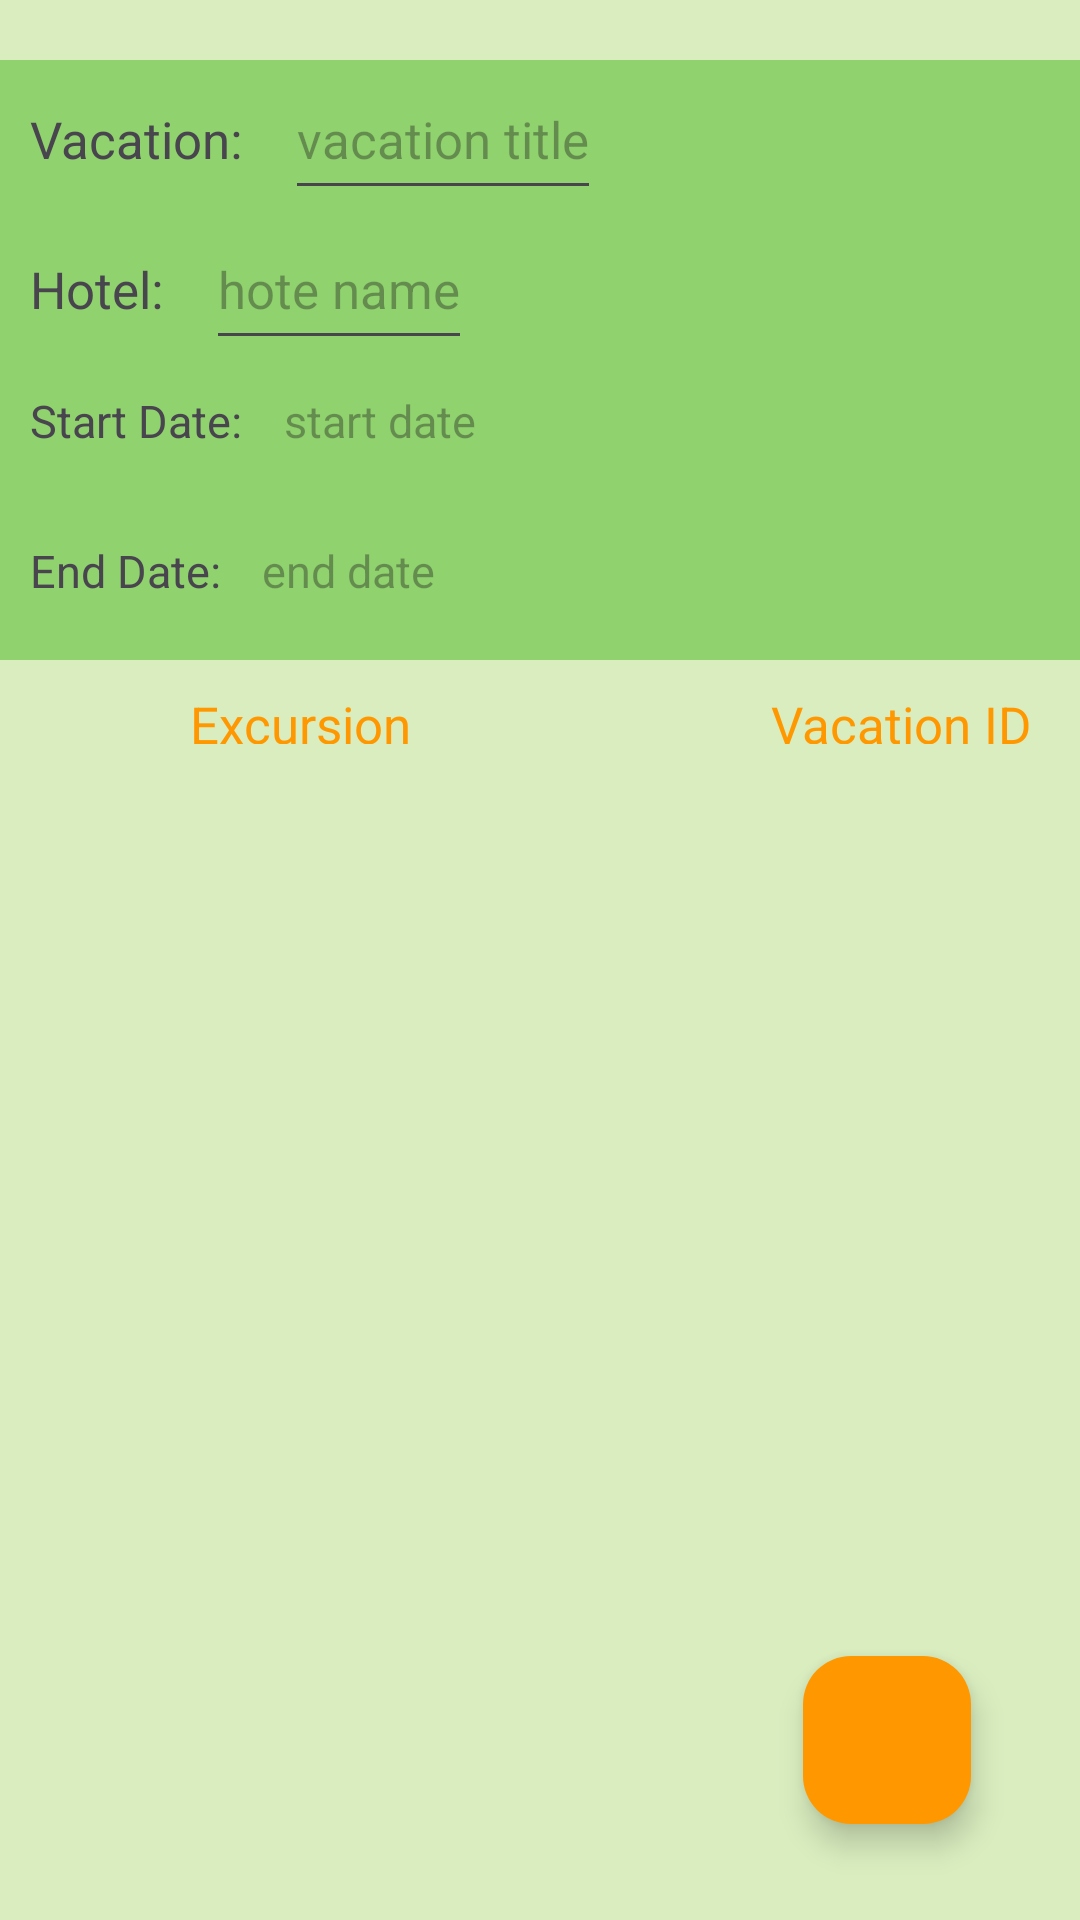

Layout XML and referenced resources for this Android screen:
<!-- AndroidManifest.xml: application theme Theme.Mauro_Castillo_D424_Capstone -->
<!-- res/layout/activity_vacation_details.xml -->
<?xml version="1.0" encoding="utf-8"?>
<androidx.constraintlayout.widget.ConstraintLayout xmlns:android="http://schemas.android.com/apk/res/android"
    xmlns:app="http://schemas.android.com/apk/res-auto"
    xmlns:tools="http://schemas.android.com/tools"
    android:id="@+id/main"
    android:layout_width="match_parent"
    android:layout_height="match_parent"
    android:background="@color/light_green"
    tools:context=".UI.VacationDetails">
    <ScrollView
        android:id="@+id/scrollView"
        android:layout_width="409dp"
        android:layout_height="200dp"
        android:layout_marginTop="20dp"
        android:background="@color/green"
        app:layout_constraintLeft_toLeftOf="parent"
        app:layout_constraintTop_toTopOf="parent">
        <LinearLayout
            android:layout_width="match_parent"
            android:layout_height="wrap_content"
            android:orientation="vertical">
            <LinearLayout
                android:layout_width="wrap_content"
                android:layout_height="wrap_content"
                android:orientation="horizontal" >
                <TextView
                    android:layout_width="wrap_content"
                    android:layout_height="50dp"
                    android:padding="10dp"
                    android:textSize="17sp"
                    android:text="Vacation: " />

                <EditText
                    android:id="@+id/vacation_text"
                    android:layout_width="wrap_content"
                    android:layout_height="50dp"
                    android:hint="vacation title"
                    android:textSize="17sp" />
            </LinearLayout>
            <LinearLayout
                android:layout_width="wrap_content"
                android:layout_height="wrap_content"
                android:orientation="horizontal" >
                <TextView
                    android:layout_width="wrap_content"
                    android:layout_height="50dp"
                    android:padding="10dp"
                    android:textSize="17sp"
                    android:text="Hotel: " />
                <EditText
                    android:id="@+id/hotel_text"
                    android:layout_width="wrap_content"
                    android:layout_height="50dp"
                    android:textSize="17sp"
                    android:hint="hote name" />
            </LinearLayout>
            <LinearLayout
                android:layout_width="wrap_content"
                android:layout_height="wrap_content"
                android:orientation="horizontal" >
                <TextView
                    android:layout_width="wrap_content"
                    android:layout_height="50dp"
                    android:padding="10dp"
                    android:textSize="15sp"
                    android:text="Start Date: " />
                <TextView
                    android:id="@+id/startDate_text"
                    android:layout_width="wrap_content"
                    android:layout_height="50dp"
                    android:inputType="none"
                    android:textSize="15sp"
                    android:hint="start date" />
            </LinearLayout>
            <LinearLayout
                android:layout_width="wrap_content"
                android:layout_height="wrap_content"
                android:orientation="horizontal" >
                <TextView
                    android:layout_width="wrap_content"
                    android:layout_height="50dp"
                    android:padding="10dp"
                    android:textSize="15sp"
                    android:text="End Date: " />
                <TextView
                    android:id="@+id/endDate_text"
                    android:layout_width="wrap_content"
                    android:layout_height="50dp"
                    android:inputType="none"
                    android:textSize="15sp"
                    android:hint="end date" />
            </LinearLayout>
        </LinearLayout>

    </ScrollView>

    <TextView
        android:id="@+id/excursionTitle"
        android:layout_width="200dp"
        android:layout_height="38dp"
        android:gravity="center"
        android:padding="10dp"
        android:text="Excursion"
        android:textColor="@color/orange"
        android:textSize="17sp"
        app:layout_constraintTop_toBottomOf="@id/scrollView" />

    <TextView
        android:id="@+id/vacationIDTitle"
        android:layout_width="200dp"
        android:layout_height="38dp"
        android:gravity="center"
        android:padding="10dp"
        android:text="Vacation ID"
        android:textColor="@color/orange"
        android:textSize="17sp"
        app:layout_constraintLeft_toRightOf="@id/excursionTitle"
        app:layout_constraintTop_toBottomOf="@id/scrollView" />

    <com.google.android.material.floatingactionbutton.FloatingActionButton
        android:id="@+id/floatingActionButton2"
        android:layout_width="wrap_content"
        android:layout_height="wrap_content"
        android:layout_marginRight="16dp"
        android:layout_marginBottom="32dp"
        android:clickable="true"
        android:backgroundTint="@color/orange"
        app:layout_constraintBottom_toBottomOf="parent"
        app:layout_constraintEnd_toEndOf="parent"
        app:layout_constraintHorizontal_bias="0.929"
        app:layout_constraintStart_toStartOf="parent"
        app:srcCompat="@drawable/add" />
    <androidx.recyclerview.widget.RecyclerView
        android:id="@+id/excursionRecyclerView"
        android:layout_width="409dp"
        android:layout_height="421dp"
        app:layout_constraintTop_toBottomOf="@id/excursionTitle"
        app:layout_constraintLeft_toLeftOf="parent"
        tools:layout_editor_absoluteX="1dp"
        tools:layout_editor_absoluteY="221dp" />
</androidx.constraintlayout.widget.ConstraintLayout>
<!-- resources referenced by this layout -->
<resources>
  <color name="green">#90D26D</color>
  <color name="light_green">#D9EDBF</color>
  <color name="orange">#FF9800</color>
  <style name="Theme.Mauro_Castillo_D424_Capstone" parent="Base.Theme.Mauro_Castillo_D424_Capstone" />
  <style name="Base.Theme.Mauro_Castillo_D424_Capstone" parent="Theme.Material3.DayNight">
          
          
      </style>
</resources>
